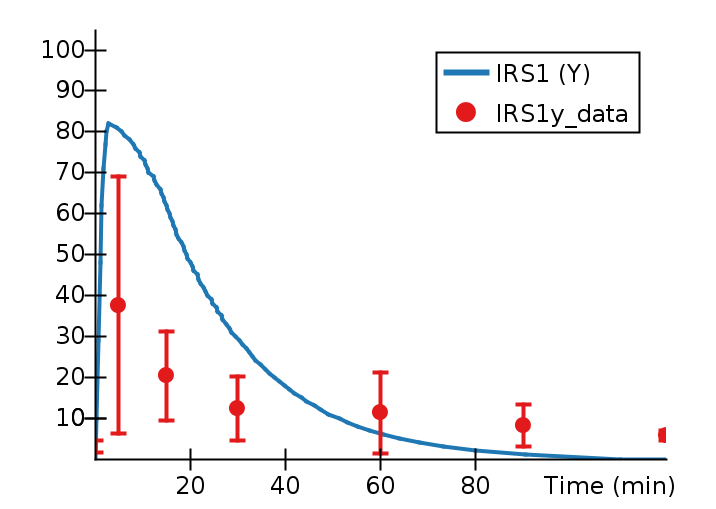

The data file committed next to this chart (first rows):
Time (min), IRS1 (Y), IRS1y_data, IRS1y_data_StdDev, 
0, 0, 3.092, 1.476, 
0.3522, 10, , , 
0.7089, 29, , , 
1.063, 48, , , 
1.418, 62, , , 
1.774, 71, , , 
2.133, 77, , , 
2.481, 80, , , 
2.838, 82, , , 
4.574, 81, , , 
5, , 37.61, 31.43, 
5.465, 80, , , 
6.296, 79, , , 
7.317, 78, , , 
8.109, 77, , , 
8.421, 76, , , 
9.292, 75, , , 
9.63, 74, , , 
10.32, 73, , , 
10.64, 72, , , 
10.99, 71, , , 
11.34, 70, , , 
12.24, 69, , , 
12.58, 68, , , 
12.94, 67, , , 
13.66, 66, , , 
14.01, 65, , , 
14.37, 64, , , 
14.61, 63, , , 
14.94, 62, , , 
15, , 20.31, 10.85, 
15.25, 61, , , 
15.59, 60, , , 
15.94, 59, , , 
16.24, 58, , , 
16.53, 57, , , 
16.89, 56, , , 
17.19, 55, , , 
17.53, 54, , , 
18.23, 53, , , 
18.59, 52, , , 
18.9, 51, , , 
19.25, 50, , , 
19.48, 49, , , 
20.12, 48, , , 
20.42, 47, , , 
20.75, 46, , , 
21.48, 45, , , 
21.78, 44, , , 
22.1, 43, , , 
22.9, 42, , , 
23.24, 41, , , 
23.55, 40, , , 
24.38, 39, , , 
24.63, 38, , , 
25.44, 37, , , 
25.72, 36, , , 
26.51, 35, , , 
26.85, 34, , , 
27.57, 33, , , 
... 43 more rows
